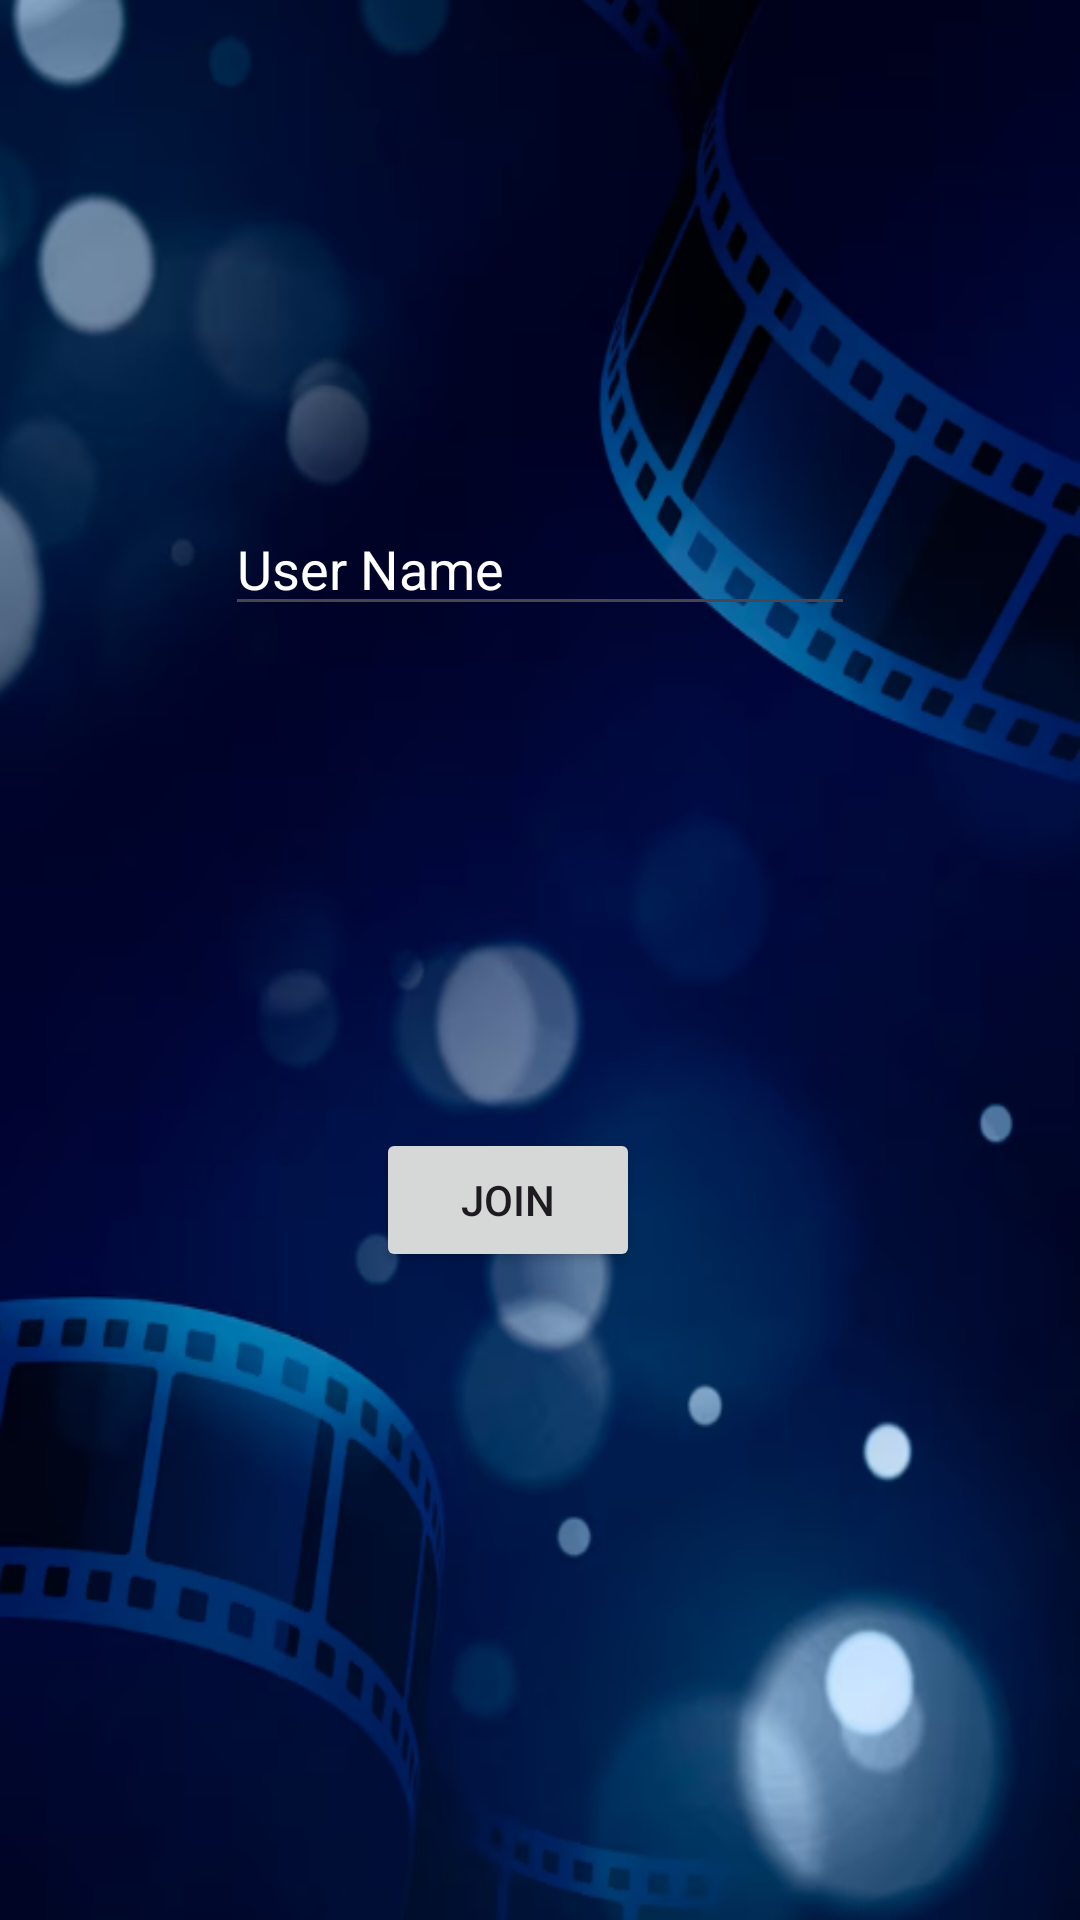

Here is an Android app screen rendered from its layout file. Give the layout XML and the strings, colors and styles it references.
<!-- AndroidManifest.xml: application theme Theme.FilMeet -->
<!-- res/layout/fragment_user_name.xml -->
<?xml version="1.0" encoding="utf-8"?>
<androidx.constraintlayout.widget.ConstraintLayout
    xmlns:android="http://schemas.android.com/apk/res/android"
    xmlns:app="http://schemas.android.com/apk/res-auto"
    xmlns:tools="http://schemas.android.com/tools"
    android:layout_width="match_parent"
    android:layout_height="match_parent"
    tools:context=".view.UserNameFragment"
    android:background="@drawable/img_5">


    <EditText
        android:id="@+id/usernameText"
        android:layout_width="wrap_content"
        android:layout_height="wrap_content"
        android:ems="10"
        android:inputType="text"
        android:text=""
        android:textColor="@color/white"
        android:hint="User Name"
        android:textColorHint="@color/white"
        app:layout_constraintBottom_toTopOf="@+id/saveUsernameButton"
        app:layout_constraintEnd_toEndOf="parent"
        app:layout_constraintStart_toStartOf="parent"
        app:layout_constraintTop_toTopOf="parent" />

    <Button
        android:id="@+id/saveUsernameButton"
        android:layout_width="wrap_content"
        android:layout_height="wrap_content"
        android:layout_marginBottom="216dp"
        android:text="Join"
        app:layout_constraintBottom_toBottomOf="parent"
        app:layout_constraintEnd_toEndOf="parent"
        app:layout_constraintHorizontal_bias="0.461"
        app:layout_constraintStart_toStartOf="parent" />
</androidx.constraintlayout.widget.ConstraintLayout>
<!-- resources referenced by this layout -->
<resources>
  <color name="white">#FFFFFFFF</color>
  <!-- drawable img_5: png bitmap (drawable, 228869 bytes) -->
  <style name="Theme.FilMeet" parent="Base.Theme.FilMeet" />
  <style name="Base.Theme.FilMeet" parent="Theme.Material3.DayNight.NoActionBar">
          
          
      </style>
</resources>
